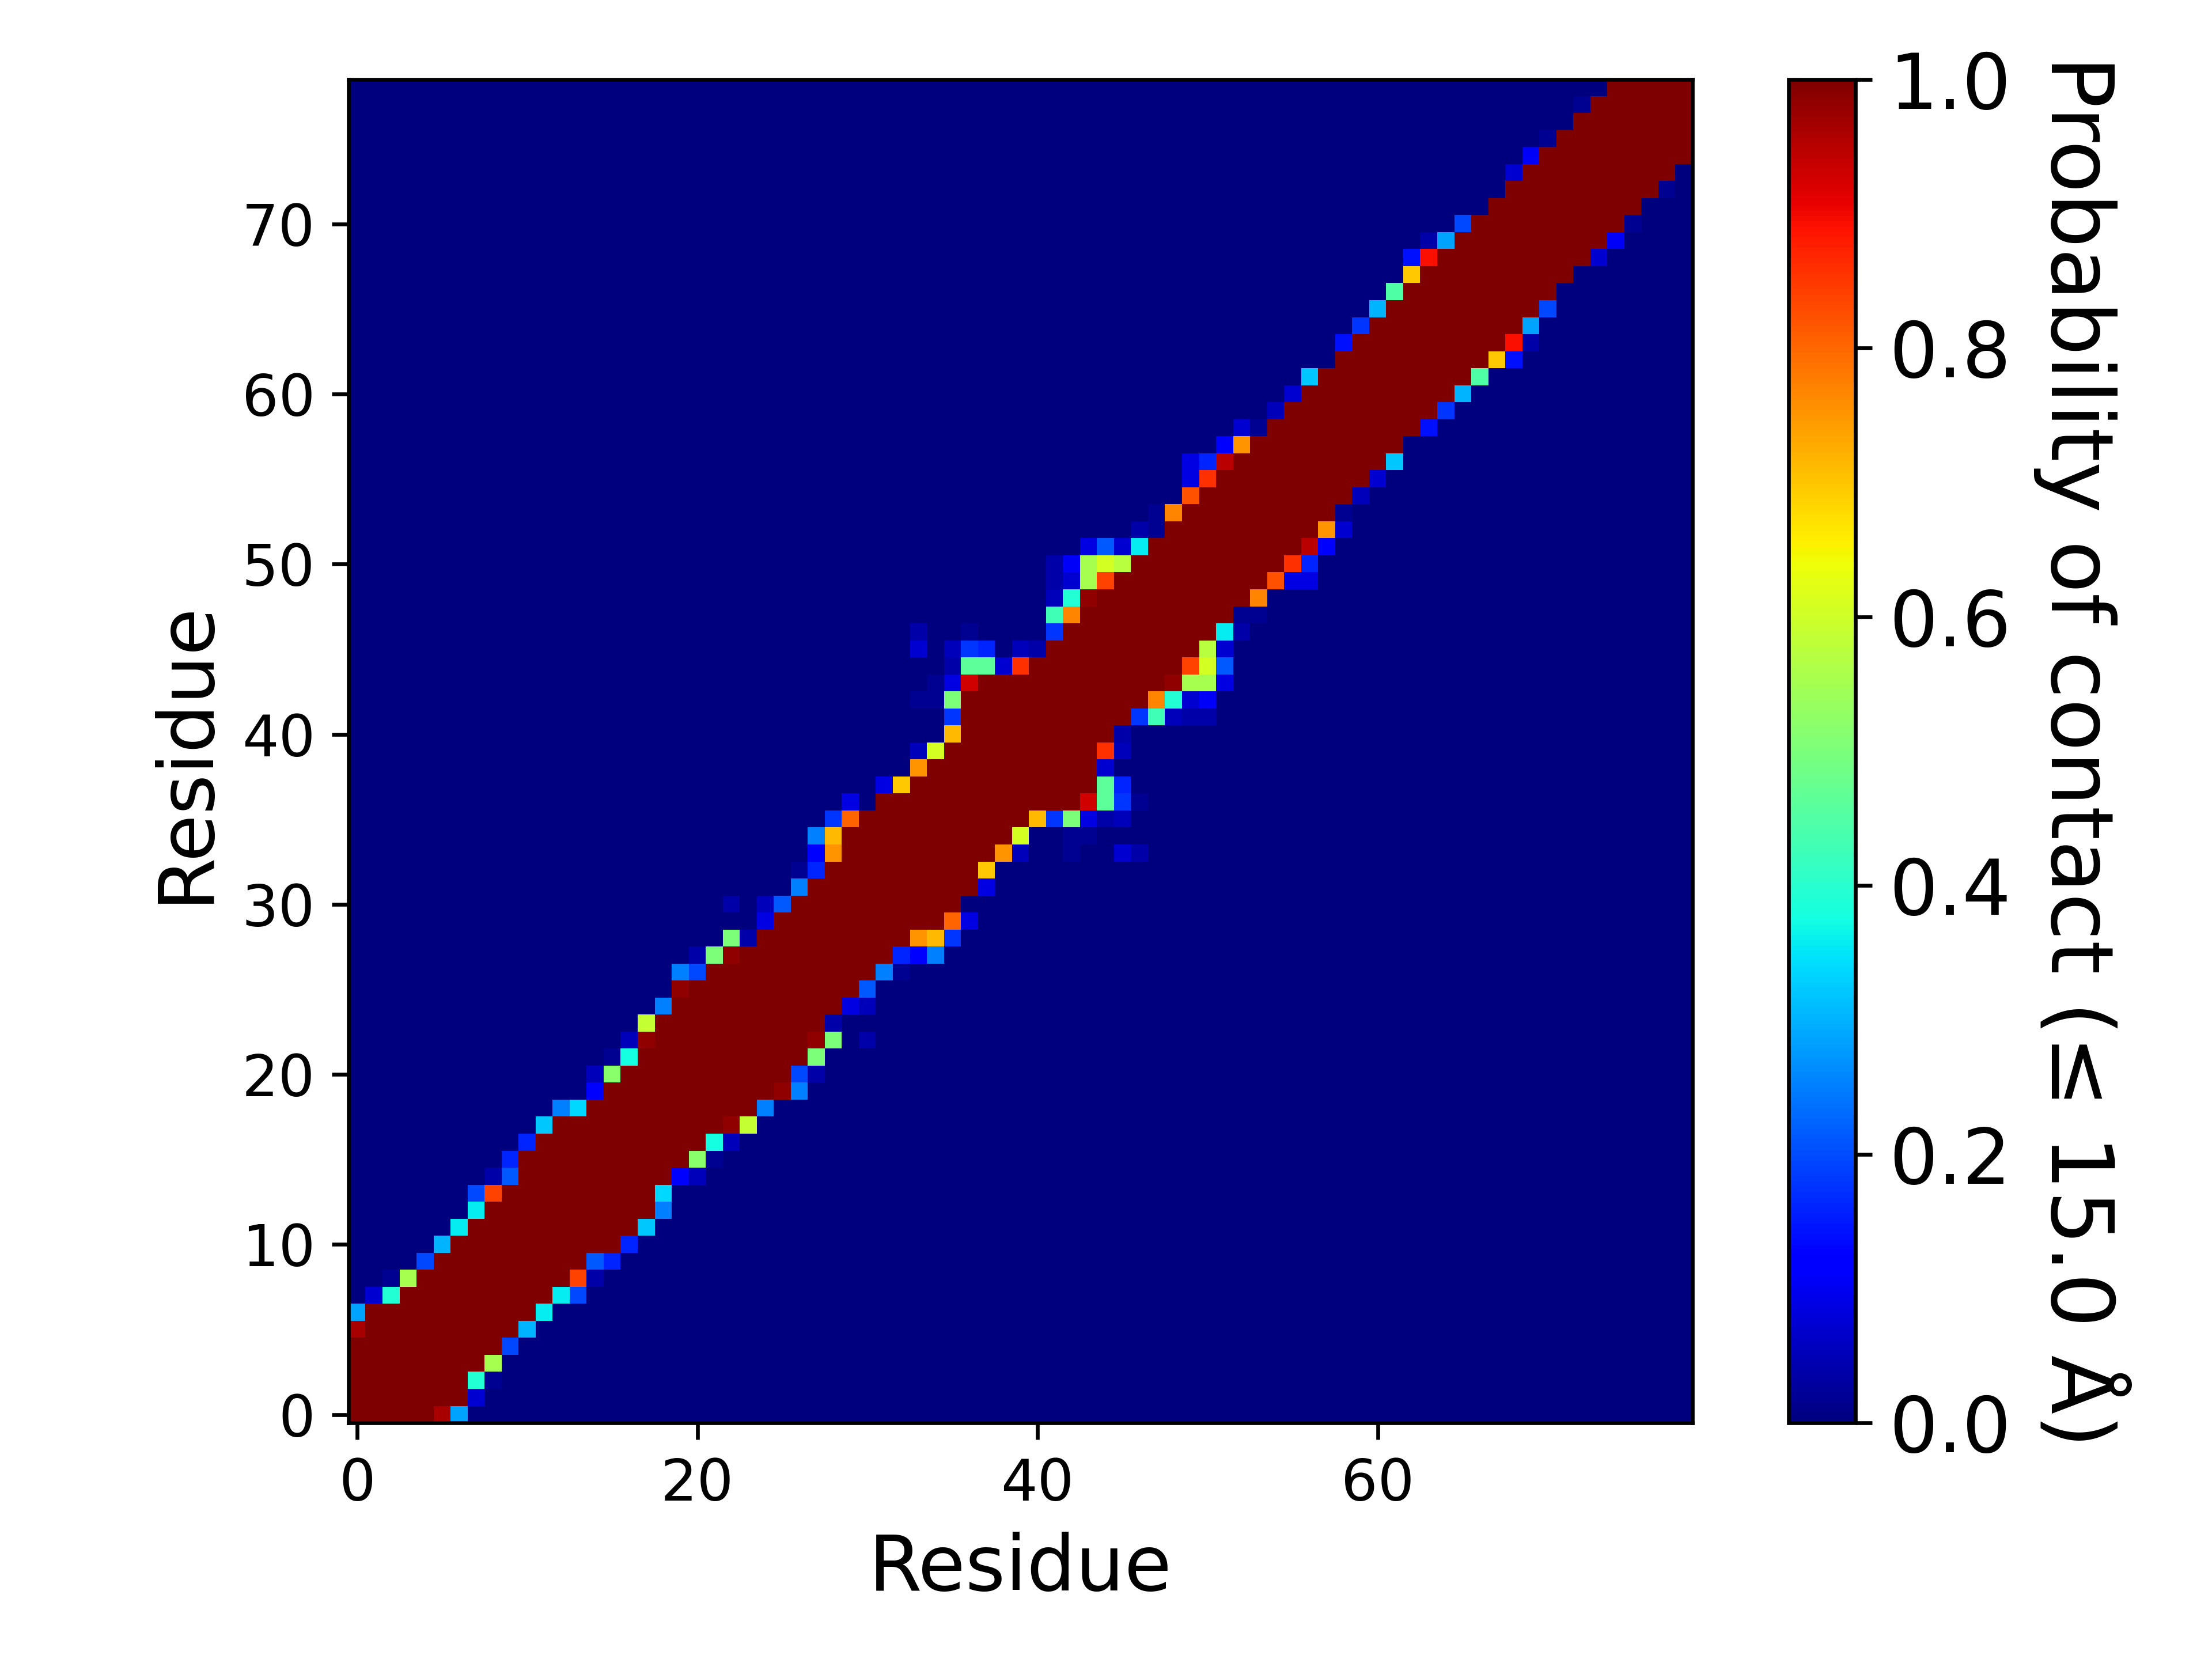

Source data for this figure (header and first rows):
, 1, 2, 3, 4, 5, 6, 7, 8, 9, 10, 11, 12, 13, 14, 15, 16, 17, 18, 19, 20, 21, 22, 23
1, 1.0, 1.0, 1.0, 1.0, 1.0, 0.9643, 0.2857, 0.0, 0.0, 0.0, 0.0, 0.0, 0.0, 0.0, 0.0, 0.0, 0.0, 0.0, 0.0, 0.0, 0.0, 0.0, 0.0
2, 1.0, 1.0, 1.0, 1.0, 1.0, 1.0, 1.0, 0.07143, 0.0, 0.0, 0.0, 0.0, 0.0, 0.0, 0.0, 0.0, 0.0, 0.0, 0.0, 0.0, 0.0, 0.0, 0.0
3, 1.0, 1.0, 1.0, 1.0, 1.0, 1.0, 1.0, 0.3929, 0.01786, 0.0, 0.0, 0.0, 0.0, 0.0, 0.0, 0.0, 0.0, 0.0, 0.0, 0.0, 0.0, 0.0, 0.0
4, 1.0, 1.0, 1.0, 1.0, 1.0, 1.0, 1.0, 1.0, 0.5536, 0.0, 0.0, 0.0, 0.0, 0.0, 0.0, 0.0, 0.0, 0.0, 0.0, 0.0, 0.0, 0.0, 0.0
5, 1.0, 1.0, 1.0, 1.0, 1.0, 1.0, 1.0, 1.0, 1.0, 0.1964, 0.0, 0.0, 0.0, 0.0, 0.0, 0.0, 0.0, 0.0, 0.0, 0.0, 0.0, 0.0, 0.0
6, 0.9643, 1.0, 1.0, 1.0, 1.0, 1.0, 1.0, 1.0, 1.0, 1.0, 0.3036, 0.0, 0.0, 0.0, 0.0, 0.0, 0.0, 0.0, 0.0, 0.0, 0.0, 0.0, 0.0
7, 0.2857, 1.0, 1.0, 1.0, 1.0, 1.0, 1.0, 1.0, 1.0, 1.0, 1.0, 0.3571, 0.0, 0.0, 0.0, 0.0, 0.0, 0.0, 0.0, 0.0, 0.0, 0.0, 0.0
8, 0.0, 0.07143, 0.3929, 1.0, 1.0, 1.0, 1.0, 1.0, 1.0, 1.0, 1.0, 1.0, 0.3571, 0.1964, 0.0, 0.0, 0.0, 0.0, 0.0, 0.0, 0.0, 0.0, 0.0
9, 0.0, 0.0, 0.01786, 0.5536, 1.0, 1.0, 1.0, 1.0, 1.0, 1.0, 1.0, 1.0, 1.0, 0.8393, 0.03571, 0.0, 0.0, 0.0, 0.0, 0.0, 0.0, 0.0, 0.0
10, 0.0, 0.0, 0.0, 0.0, 0.1964, 1.0, 1.0, 1.0, 1.0, 1.0, 1.0, 1.0, 1.0, 1.0, 0.2143, 0.1607, 0.0, 0.0, 0.0, 0.0, 0.0, 0.0, 0.0
11, 0.0, 0.0, 0.0, 0.0, 0.0, 0.3036, 1.0, 1.0, 1.0, 1.0, 1.0, 1.0, 1.0, 1.0, 1.0, 1.0, 0.1607, 0.0, 0.0, 0.0, 0.0, 0.0, 0.0
12, 0.0, 0.0, 0.0, 0.0, 0.0, 0.0, 0.3571, 1.0, 1.0, 1.0, 1.0, 1.0, 1.0, 1.0, 1.0, 1.0, 1.0, 0.3214, 0.0, 0.0, 0.0, 0.0, 0.0
13, 0.0, 0.0, 0.0, 0.0, 0.0, 0.0, 0.0, 0.3571, 1.0, 1.0, 1.0, 1.0, 1.0, 1.0, 1.0, 1.0, 1.0, 1.0, 0.25, 0.0, 0.0, 0.0, 0.0
14, 0.0, 0.0, 0.0, 0.0, 0.0, 0.0, 0.0, 0.1964, 0.8393, 1.0, 1.0, 1.0, 1.0, 1.0, 1.0, 1.0, 1.0, 1.0, 0.3393, 0.0, 0.0, 0.0, 0.0
15, 0.0, 0.0, 0.0, 0.0, 0.0, 0.0, 0.0, 0.0, 0.03571, 0.2143, 1.0, 1.0, 1.0, 1.0, 1.0, 1.0, 1.0, 1.0, 1.0, 0.125, 0.05357, 0.0, 0.0
16, 0.0, 0.0, 0.0, 0.0, 0.0, 0.0, 0.0, 0.0, 0.0, 0.1607, 1.0, 1.0, 1.0, 1.0, 1.0, 1.0, 1.0, 1.0, 1.0, 1.0, 0.5179, 0.01786, 0.0
17, 0.0, 0.0, 0.0, 0.0, 0.0, 0.0, 0.0, 0.0, 0.0, 0.0, 0.1607, 1.0, 1.0, 1.0, 1.0, 1.0, 1.0, 1.0, 1.0, 1.0, 1.0, 0.375, 0.05357
18, 0.0, 0.0, 0.0, 0.0, 0.0, 0.0, 0.0, 0.0, 0.0, 0.0, 0.0, 0.3214, 1.0, 1.0, 1.0, 1.0, 1.0, 1.0, 1.0, 1.0, 1.0, 1.0, 0.9821
19, 0.0, 0.0, 0.0, 0.0, 0.0, 0.0, 0.0, 0.0, 0.0, 0.0, 0.0, 0.0, 0.25, 0.3393, 1.0, 1.0, 1.0, 1.0, 1.0, 1.0, 1.0, 1.0, 1.0
20, 0.0, 0.0, 0.0, 0.0, 0.0, 0.0, 0.0, 0.0, 0.0, 0.0, 0.0, 0.0, 0.0, 0.0, 0.125, 1.0, 1.0, 1.0, 1.0, 1.0, 1.0, 1.0, 1.0
21, 0.0, 0.0, 0.0, 0.0, 0.0, 0.0, 0.0, 0.0, 0.0, 0.0, 0.0, 0.0, 0.0, 0.0, 0.05357, 0.5179, 1.0, 1.0, 1.0, 1.0, 1.0, 1.0, 1.0
22, 0.0, 0.0, 0.0, 0.0, 0.0, 0.0, 0.0, 0.0, 0.0, 0.0, 0.0, 0.0, 0.0, 0.0, 0.0, 0.01786, 0.375, 1.0, 1.0, 1.0, 1.0, 1.0, 1.0
23, 0.0, 0.0, 0.0, 0.0, 0.0, 0.0, 0.0, 0.0, 0.0, 0.0, 0.0, 0.0, 0.0, 0.0, 0.0, 0.0, 0.05357, 0.9821, 1.0, 1.0, 1.0, 1.0, 1.0
24, 0.0, 0.0, 0.0, 0.0, 0.0, 0.0, 0.0, 0.0, 0.0, 0.0, 0.0, 0.0, 0.0, 0.0, 0.0, 0.0, 0.0, 0.5893, 1.0, 1.0, 1.0, 1.0, 1.0
25, 0.0, 0.0, 0.0, 0.0, 0.0, 0.0, 0.0, 0.0, 0.0, 0.0, 0.0, 0.0, 0.0, 0.0, 0.0, 0.0, 0.0, 0.0, 0.25, 1.0, 1.0, 1.0, 1.0
26, 0.0, 0.0, 0.0, 0.0, 0.0, 0.0, 0.0, 0.0, 0.0, 0.0, 0.0, 0.0, 0.0, 0.0, 0.0, 0.0, 0.0, 0.0, 0.0, 0.9821, 1.0, 1.0, 1.0
27, 0.0, 0.0, 0.0, 0.0, 0.0, 0.0, 0.0, 0.0, 0.0, 0.0, 0.0, 0.0, 0.0, 0.0, 0.0, 0.0, 0.0, 0.0, 0.0, 0.25, 0.1964, 1.0, 1.0
28, 0.0, 0.0, 0.0, 0.0, 0.0, 0.0, 0.0, 0.0, 0.0, 0.0, 0.0, 0.0, 0.0, 0.0, 0.0, 0.0, 0.0, 0.0, 0.0, 0.0, 0.03571, 0.5, 0.9821
29, 0.0, 0.0, 0.0, 0.0, 0.0, 0.0, 0.0, 0.0, 0.0, 0.0, 0.0, 0.0, 0.0, 0.0, 0.0, 0.0, 0.0, 0.0, 0.0, 0.0, 0.0, 0.0, 0.5
30, 0.0, 0.0, 0.0, 0.0, 0.0, 0.0, 0.0, 0.0, 0.0, 0.0, 0.0, 0.0, 0.0, 0.0, 0.0, 0.0, 0.0, 0.0, 0.0, 0.0, 0.0, 0.0, 0.0
31, 0.0, 0.0, 0.0, 0.0, 0.0, 0.0, 0.0, 0.0, 0.0, 0.0, 0.0, 0.0, 0.0, 0.0, 0.0, 0.0, 0.0, 0.0, 0.0, 0.0, 0.0, 0.0, 0.03571
32, 0.0, 0.0, 0.0, 0.0, 0.0, 0.0, 0.0, 0.0, 0.0, 0.0, 0.0, 0.0, 0.0, 0.0, 0.0, 0.0, 0.0, 0.0, 0.0, 0.0, 0.0, 0.0, 0.0
33, 0.0, 0.0, 0.0, 0.0, 0.0, 0.0, 0.0, 0.0, 0.0, 0.0, 0.0, 0.0, 0.0, 0.0, 0.0, 0.0, 0.0, 0.0, 0.0, 0.0, 0.0, 0.0, 0.0
34, 0.0, 0.0, 0.0, 0.0, 0.0, 0.0, 0.0, 0.0, 0.0, 0.0, 0.0, 0.0, 0.0, 0.0, 0.0, 0.0, 0.0, 0.0, 0.0, 0.0, 0.0, 0.0, 0.0
35, 0.0, 0.0, 0.0, 0.0, 0.0, 0.0, 0.0, 0.0, 0.0, 0.0, 0.0, 0.0, 0.0, 0.0, 0.0, 0.0, 0.0, 0.0, 0.0, 0.0, 0.0, 0.0, 0.0
36, 0.0, 0.0, 0.0, 0.0, 0.0, 0.0, 0.0, 0.0, 0.0, 0.0, 0.0, 0.0, 0.0, 0.0, 0.0, 0.0, 0.0, 0.0, 0.0, 0.0, 0.0, 0.0, 0.0
37, 0.0, 0.0, 0.0, 0.0, 0.0, 0.0, 0.0, 0.0, 0.0, 0.0, 0.0, 0.0, 0.0, 0.0, 0.0, 0.0, 0.0, 0.0, 0.0, 0.0, 0.0, 0.0, 0.0
38, 0.0, 0.0, 0.0, 0.0, 0.0, 0.0, 0.0, 0.0, 0.0, 0.0, 0.0, 0.0, 0.0, 0.0, 0.0, 0.0, 0.0, 0.0, 0.0, 0.0, 0.0, 0.0, 0.0
39, 0.0, 0.0, 0.0, 0.0, 0.0, 0.0, 0.0, 0.0, 0.0, 0.0, 0.0, 0.0, 0.0, 0.0, 0.0, 0.0, 0.0, 0.0, 0.0, 0.0, 0.0, 0.0, 0.0
40, 0.0, 0.0, 0.0, 0.0, 0.0, 0.0, 0.0, 0.0, 0.0, 0.0, 0.0, 0.0, 0.0, 0.0, 0.0, 0.0, 0.0, 0.0, 0.0, 0.0, 0.0, 0.0, 0.0
41, 0.0, 0.0, 0.0, 0.0, 0.0, 0.0, 0.0, 0.0, 0.0, 0.0, 0.0, 0.0, 0.0, 0.0, 0.0, 0.0, 0.0, 0.0, 0.0, 0.0, 0.0, 0.0, 0.0
42, 0.0, 0.0, 0.0, 0.0, 0.0, 0.0, 0.0, 0.0, 0.0, 0.0, 0.0, 0.0, 0.0, 0.0, 0.0, 0.0, 0.0, 0.0, 0.0, 0.0, 0.0, 0.0, 0.0
43, 0.0, 0.0, 0.0, 0.0, 0.0, 0.0, 0.0, 0.0, 0.0, 0.0, 0.0, 0.0, 0.0, 0.0, 0.0, 0.0, 0.0, 0.0, 0.0, 0.0, 0.0, 0.0, 0.0
44, 0.0, 0.0, 0.0, 0.0, 0.0, 0.0, 0.0, 0.0, 0.0, 0.0, 0.0, 0.0, 0.0, 0.0, 0.0, 0.0, 0.0, 0.0, 0.0, 0.0, 0.0, 0.0, 0.0
45, 0.0, 0.0, 0.0, 0.0, 0.0, 0.0, 0.0, 0.0, 0.0, 0.0, 0.0, 0.0, 0.0, 0.0, 0.0, 0.0, 0.0, 0.0, 0.0, 0.0, 0.0, 0.0, 0.0
46, 0.0, 0.0, 0.0, 0.0, 0.0, 0.0, 0.0, 0.0, 0.0, 0.0, 0.0, 0.0, 0.0, 0.0, 0.0, 0.0, 0.0, 0.0, 0.0, 0.0, 0.0, 0.0, 0.0
47, 0.0, 0.0, 0.0, 0.0, 0.0, 0.0, 0.0, 0.0, 0.0, 0.0, 0.0, 0.0, 0.0, 0.0, 0.0, 0.0, 0.0, 0.0, 0.0, 0.0, 0.0, 0.0, 0.0
48, 0.0, 0.0, 0.0, 0.0, 0.0, 0.0, 0.0, 0.0, 0.0, 0.0, 0.0, 0.0, 0.0, 0.0, 0.0, 0.0, 0.0, 0.0, 0.0, 0.0, 0.0, 0.0, 0.0
49, 0.0, 0.0, 0.0, 0.0, 0.0, 0.0, 0.0, 0.0, 0.0, 0.0, 0.0, 0.0, 0.0, 0.0, 0.0, 0.0, 0.0, 0.0, 0.0, 0.0, 0.0, 0.0, 0.0
50, 0.0, 0.0, 0.0, 0.0, 0.0, 0.0, 0.0, 0.0, 0.0, 0.0, 0.0, 0.0, 0.0, 0.0, 0.0, 0.0, 0.0, 0.0, 0.0, 0.0, 0.0, 0.0, 0.0
51, 0.0, 0.0, 0.0, 0.0, 0.0, 0.0, 0.0, 0.0, 0.0, 0.0, 0.0, 0.0, 0.0, 0.0, 0.0, 0.0, 0.0, 0.0, 0.0, 0.0, 0.0, 0.0, 0.0
52, 0.0, 0.0, 0.0, 0.0, 0.0, 0.0, 0.0, 0.0, 0.0, 0.0, 0.0, 0.0, 0.0, 0.0, 0.0, 0.0, 0.0, 0.0, 0.0, 0.0, 0.0, 0.0, 0.0
53, 0.0, 0.0, 0.0, 0.0, 0.0, 0.0, 0.0, 0.0, 0.0, 0.0, 0.0, 0.0, 0.0, 0.0, 0.0, 0.0, 0.0, 0.0, 0.0, 0.0, 0.0, 0.0, 0.0
54, 0.0, 0.0, 0.0, 0.0, 0.0, 0.0, 0.0, 0.0, 0.0, 0.0, 0.0, 0.0, 0.0, 0.0, 0.0, 0.0, 0.0, 0.0, 0.0, 0.0, 0.0, 0.0, 0.0
55, 0.0, 0.0, 0.0, 0.0, 0.0, 0.0, 0.0, 0.0, 0.0, 0.0, 0.0, 0.0, 0.0, 0.0, 0.0, 0.0, 0.0, 0.0, 0.0, 0.0, 0.0, 0.0, 0.0
56, 0.0, 0.0, 0.0, 0.0, 0.0, 0.0, 0.0, 0.0, 0.0, 0.0, 0.0, 0.0, 0.0, 0.0, 0.0, 0.0, 0.0, 0.0, 0.0, 0.0, 0.0, 0.0, 0.0
57, 0.0, 0.0, 0.0, 0.0, 0.0, 0.0, 0.0, 0.0, 0.0, 0.0, 0.0, 0.0, 0.0, 0.0, 0.0, 0.0, 0.0, 0.0, 0.0, 0.0, 0.0, 0.0, 0.0
58, 0.0, 0.0, 0.0, 0.0, 0.0, 0.0, 0.0, 0.0, 0.0, 0.0, 0.0, 0.0, 0.0, 0.0, 0.0, 0.0, 0.0, 0.0, 0.0, 0.0, 0.0, 0.0, 0.0
59, 0.0, 0.0, 0.0, 0.0, 0.0, 0.0, 0.0, 0.0, 0.0, 0.0, 0.0, 0.0, 0.0, 0.0, 0.0, 0.0, 0.0, 0.0, 0.0, 0.0, 0.0, 0.0, 0.0
60, 0.0, 0.0, 0.0, 0.0, 0.0, 0.0, 0.0, 0.0, 0.0, 0.0, 0.0, 0.0, 0.0, 0.0, 0.0, 0.0, 0.0, 0.0, 0.0, 0.0, 0.0, 0.0, 0.0
... 19 more rows
